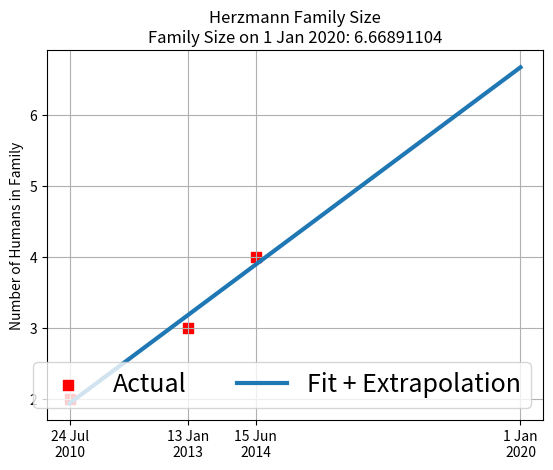

Write the Python code that produced this figure.
import matplotlib.pyplot as plt
import matplotlib.dates as mdates
import datetime
import scipy.stats
import numpy as np

x = [datetime.date(2010,7,24),
     datetime.date(2013,1,13),
     datetime.date(2014,6,15)]
y = [2,3,4]

d = [(x1 - x[0]).days for x1 in x]

h_slope, intercept, h_r_value, p_value, std_err = scipy.stats.linregress(d, y)

(fig, ax) = plt.subplots(1,1)
ax.scatter(x,y, label="Actual", s=50, marker='s', color='r')
ax.set_ylabel("Number of Humans in Family")

x.append(datetime.date(2020,1,1))
d = np.array([(x1 - x[0]).days for x1 in x])
y = d * h_slope + intercept

ax.plot(x,y, label="Fit + Extrapolation", lw=3)

ax.set_title("Herzmann Family Size\nFamily Size on 1 Jan 2020: %.8f" % (y[-1],))
ax.legend(loc=4,ncol=2, fontsize=18)
ax.set_xticks(x)
ax.xaxis.set_major_formatter(mdates.DateFormatter('%-d %b\n%Y'))
ax.grid(True)

fig.savefig('size.png')
